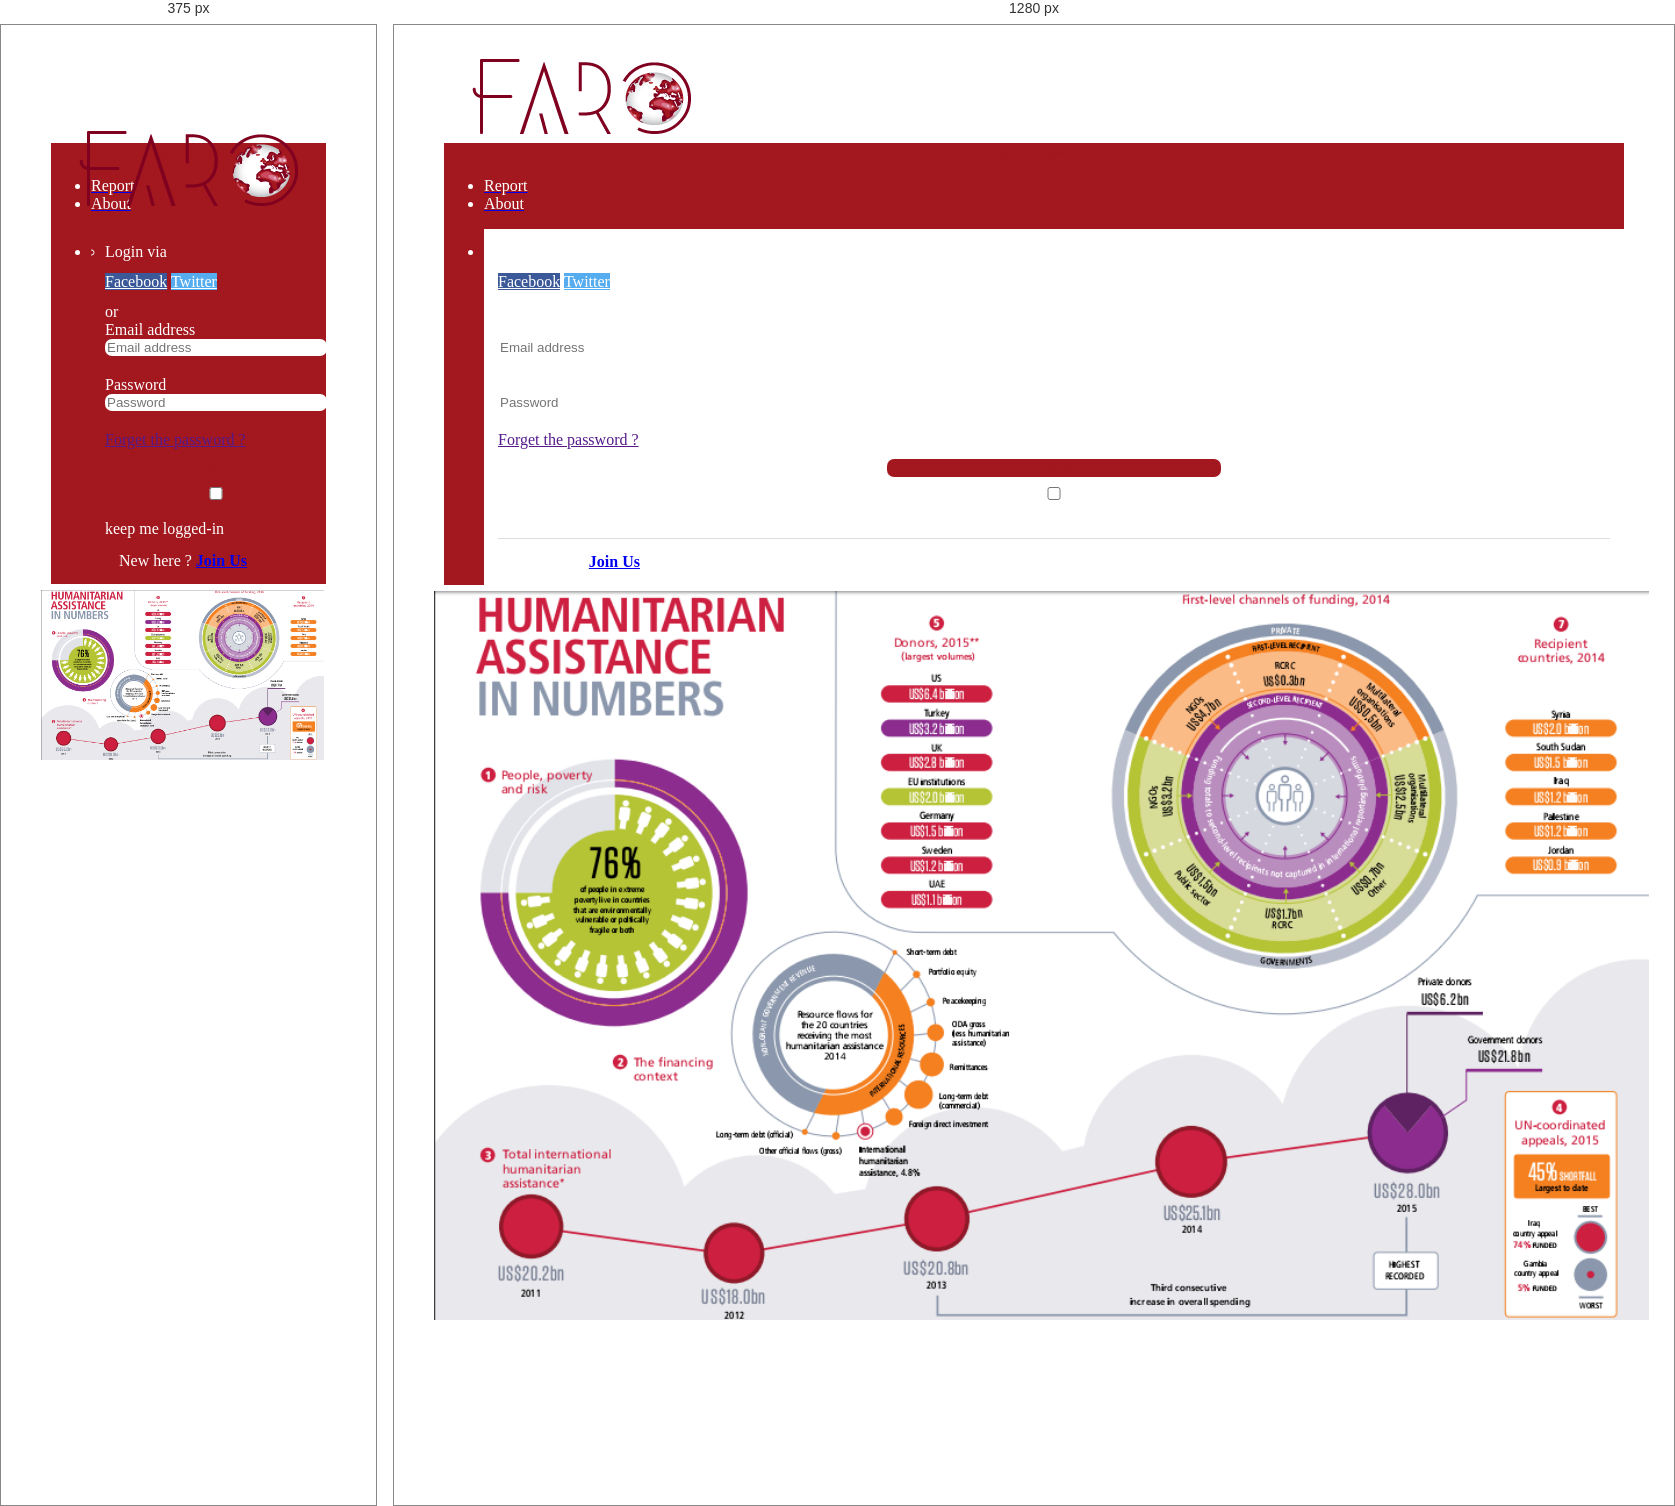
Rendered at 375 px and 1280 px, left to right.

<!-- file: about.html -->
<!DOCTYPE html>
<html ng-app="minmax">
  <head>
  <script src="https://ajax.googleapis.com/ajax/libs/jquery/3.2.1/jquery.min.js">

  </script>
  <script src="https://maps.google.com/maps/api/js"></script>
  <script src="bower_components/ngmap/build/scripts/ng-map.min.js"></script>

  <script src="https://ajax.googleapis.com/ajax/libs/angularjs/1.5.6/angular.min.js"></script>
<script src="https://maxcdn.bootstrapcdn.com/bootstrap/3.3.7/js/bootstrap.min.js" integrity="sha384-Tc5IQib027qvyjSMfHjOMaLkfuWVxZxUPnCJA7l2mCWNIpG9mGCD8wGNIcPD7Txa" crossorigin="anonymous"></script>
<script type="text/javascript" src="js/main.js"></script>
<link rel="stylesheet" href="https://maxcdn.bootstrapcdn.com/bootstrap/3.3.7/css/bootstrap.min.css" integrity="sha384-BVYiiSIFeK1dGmJRAkycuHAHRg32OmUcww7on3RYdg4Va+PmSTsz/K68vbdEjh4u" crossorigin="anonymous">
    <link rel="stylesheet" type="text/css" href="css/main.css">
    <script src="bower_components/ngmap/build/scripts/ng-map.min.js"></script>

  </head>
   <body ng-controller="map">
  <a class="dada" href="index.html"><img src="img/faro-logo.png" class="adadad"></a>
<br/>
<div class="box fucking box"> </div>
    <nav class="navbar navbar-default meme" role="navigation">
  <div class="container-fluid">
    <!-- Brand and toggle get grouped for better mobile display -->
    <div class="navbar-header">
      <button type="button" class="navbar-toggle collapsed" data-toggle="collapse" data-target="#bs-example-navbar-collapse-1">
        <span class="sr-only">Toggle navigation</span>
        <span class="icon-bar"></span>
        <span class="icon-bar"></span>
        <span class="icon-bar"></span>
      </button>
    </div>

    <!-- Collect the nav links, forms, and other content for toggling -->
    <div class="collapse navbar-collapse" id="bs-example-navbar-collapse-1">
      <ul class="nav navbar-nav">
        <li ><a href="report.html"><span id="me">Report</span></a></li>
        <li class="active"><a href="about.html"><span id="me">About</span></a></li>

      </ul>

  <ul class="nav navbar-nav navbar-right">
    <li class="dropdown">
  <ul id="login-dp" class="dropdown-menu">
    <li>
       <div class="row">
          <div class="col-md-12">
            Login via
            <div class="social-buttons">
              <a href="#" class="btn btn-fb"><i class="fa fa-facebook"></i> Facebook</a>
              <a href="#" class="btn btn-tw"><i class="fa fa-twitter"></i> Twitter</a>
            </div>
                            or
             <form class="form" role="form" method="post" action="login" accept-charset="UTF-8" id="login-nav">
                <div class="form-group">
                   <label class="sr-only" for="exampleInputEmail2">Email address</label>
                   <input type="email" class="form-control" id="exampleInputEmail2" placeholder="Email address" required>
                </div>
                <div class="form-group">
                   <label class="sr-only" for="exampleInputPassword2">Password</label>
                   <input type="password" class="form-control" id="exampleInputPassword2" placeholder="Password" required>
                                         <div class="help-block text-right"><a href="">Forget the password ?</a></div>
                </div>
                <div class="form-group">
                   <button type="submit" id="login" class="btn btn-primary btn-block">Sign in</button>
                </div>
                <div class="checkbox">
                   <label>
                   <input type="checkbox"> keep me logged-in
                   </label>
                </div>
             </form>
          </div>
          <div class="bottom text-center">
            New here ? <a href="#"><b>Join Us</b></a>
          </div>
       </div>
    </li>
  </ul>
    </li>
  </ul>
</div><!-- /.navbar-collapse -->
</div><!-- /.container-fluid -->
</nav>


<img src="img/stupidfuckingthingthatwontwork.png" style="width:103%; margin:-10px;">


/* @media block from css/main.css */
@media(max-width:768px){
    #login-dp{
        background-color: inherit;
        color: #fff;
    }
    #login-dp .bottom{
        background-color: inherit;
        border-top:0 none;
    }
}